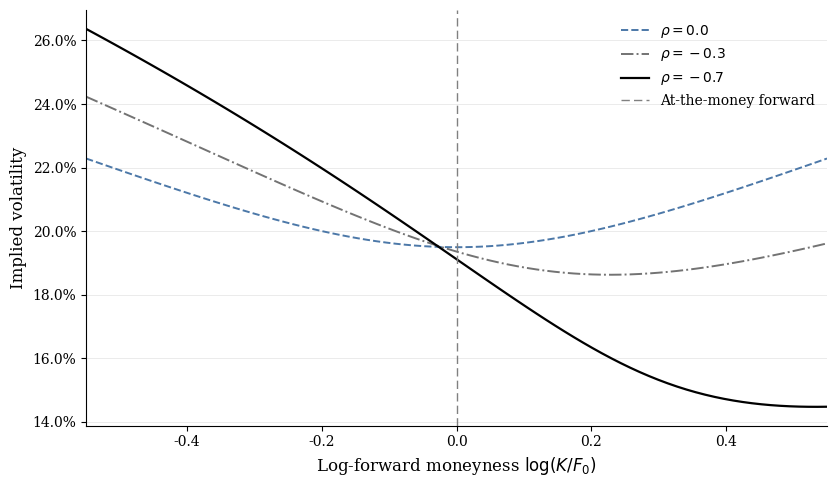

Here is the Python script that generated this plot:
# =============================================================
# Heston Stochastic Volatility Model
# Numerical implementation for Section 6.4
# =============================================================

import math
import numpy as np
from scipy.integrate import quad
import pandas as pd
import matplotlib.pyplot as plt
from scipy.stats import norm
from matplotlib.ticker import PercentFormatter

# -------------------------------------------------------------
# 1. Model parameters
# -------------------------------------------------------------

S0 = 100
K = 100
r = 0.04
q = 0.0

v0 = 0.04
vbar_star = 0.04
kappa_star = 2.0
zeta = 0.3
rho = -0.7

T = 1

# -------------------------------------------------------------
# 2. Heston auxiliary quantities
# -------------------------------------------------------------

def heston_auxiliary(phi, j, kappa_star, zeta, rho):
    if j == 1:
        u = 0.5
        b = kappa_star - rho * zeta
    elif j == 2:
        u = -0.5
        b = kappa_star
    else:
        raise ValueError("j must be either 1 or 2")

    gamma = 0.5 * zeta**2
    alpha = 1j * u * phi - 0.5 * phi**2
    beta = b - rho * zeta * 1j * phi

    return u, b, gamma, alpha, beta

# -------------------------------------------------------------
# 3. Riccati quantities
# -------------------------------------------------------------

def heston_riccati(phi, j, kappa_star, zeta, rho):
    u, b, gamma, alpha, beta = heston_auxiliary(phi, j, kappa_star, zeta, rho)

    d = np.sqrt(beta**2 - 4 * gamma * alpha)

    # Choose the square-root with non-negative real part
    if np.real(d) < 0:
        d = -d

    r_plus = (beta + d) / zeta**2
    r_minus = (beta - d) / zeta**2
    g = r_minus / r_plus

    return d, r_plus, r_minus, g

# -------------------------------------------------------------
# 4. Closed-form C_j and D_j
# -------------------------------------------------------------
def heston_CD(phi, j, tau, r, vbar_star, kappa_star, zeta, rho):

    d, r_plus, r_minus, g = heston_riccati(phi, j, kappa_star, zeta, rho)

    exp_term = np.exp(-d * tau)

    D = r_minus * (1 - exp_term) / (1 - g * exp_term)

    C = ((1j * r * phi / vbar_star) * tau + kappa_star
         * (r_minus * tau - (2 / zeta**2)
         * np.log((1 - g * exp_term) / (1 - g))))

    return C, D

# -------------------------------------------------------------
# 5. Fourier integrand
# -------------------------------------------------------------

def heston_integrand(phi, j, S0, K, tau, r, v0, vbar_star, kappa_star, zeta, rho):

    C, D = heston_CD(phi, j, tau, r, vbar_star, kappa_star, zeta, rho)

    x = np.log(S0)

    numerator = np.exp(C * vbar_star + D * v0
        + 1j * phi * x
        - 1j * phi * np.log(K))

    integrand = np.real(numerator / (1j * phi))

    return integrand

# -------------------------------------------------------------
# 6. Numerical evaluation of P1 and P2
# -------------------------------------------------------------

def heston_probability(j, S0, K, tau, r, v0, vbar_star, kappa_star, zeta, rho, upper_bound=100):

    integral, error = quad(heston_integrand, 1e-8, upper_bound,
        args=(j, S0, K, tau, r, v0, vbar_star, kappa_star, zeta, rho),
        limit=200)

    P = 0.5 + integral / np.pi

    return P, error

# -------------------------------------------------------------
# 7. Heston European call price
# -------------------------------------------------------------

def heston_price(S0, K, tau, r, v0, vbar_star, kappa_star, zeta, rho, upper_bound=100):

    P1, error1 = heston_probability(1, S0, K, tau, r, v0, vbar_star, kappa_star, zeta, rho, upper_bound)
    P2, error2 = heston_probability(2, S0, K, tau, r, v0, vbar_star, kappa_star, zeta, rho, upper_bound)

    price = S0 * P1 - K * np.exp(-r * tau) * P2

    return price, P1, P2, error1, error2

#7.1 Obtain price using the default upper bound = 100

price, P1, P2, error1, error2 = heston_price(S0, K, T, r, v0, vbar_star, kappa_star, zeta, rho)

price, P1, P2, error1, error2 = heston_price(S0, K, T, r, v0, vbar_star, kappa_star, zeta, rho)


print(f"1. Heston European call price")
print(f"Heston call price: {price:.6f}")
print(f"P1: {P1:.6f}")
print(f"P2: {P2:.6f}")
print(f"Quadrature error for P1: {error1:.3e}")
print(f"Quadrature error for P2: {error2:.3e}")
print(f"--------------------------")

# -------------------------------------------------------------
# 8. Fourier integration convergence
# -------------------------------------------------------------
#This explains the upper bound of the integral; integral 0 to 100 is a nice numerical approximation of int 0 to inf
#So by about 75–100, the price has stabilized

bounds = [25, 50, 75, 100, 150, 200]
print(f"2. Fourier integration convergence")
for bound in bounds:
    price_bound, _, _, _, _ = heston_price(
        S0, K, T, r, v0, vbar_star, kappa_star, zeta, rho, bound)
    print(bound, price_bound)

print(f"--------------------------")

# -------------------------------------------------------------
# 9. Black--Scholes sanity check
# -------------------------------------------------------------

def bs_call_price(S0, K, tau, r, q, sigma):

    d1 = (np.log(S0 / K) + (r - q + 0.5 * sigma**2) * tau) / (sigma * np.sqrt(tau))
    d2 = d1 - sigma * np.sqrt(tau)

    price = S0 * np.exp(-q * tau) * norm.cdf(d1) - K * np.exp(-r * tau) * norm.cdf(d2)

    return price

sigma0 = np.sqrt(v0)

bs_price = bs_call_price(S0, K, T, r, q, sigma0)

print(f"3. Black-Scholes Comparison (Sanity Check)")
print("Heston price:", price)
print("Black--Scholes price:", bs_price)
print("Difference:", price - bs_price)
print(f"--------------------------")

# -------------------------------------------------------------
# 10. Implied volatility by bisection
# -------------------------------------------------------------

def implied_vol(market_price, S0, K, r, q, T,
                sigma_low=1e-8, sigma_high=2.0, tol=1e-8,
                max_iter=200, expand_max=10):

    lower_bound = max(S0 * np.exp(-q * T) - K * np.exp(-r * T), 0.0)
    upper_bound = S0 * np.exp(-q * T)

    if not (lower_bound <= market_price <= upper_bound):
        return np.nan

    def pricing_error(sigma):
        return bs_call_price(S0, K, T, r, q, sigma) - market_price

    low = sigma_low
    high = sigma_high

    for _ in range(expand_max):
        if pricing_error(low) * pricing_error(high) <= 0:
            break
        high *= 2

    for _ in range(max_iter):
        mid = 0.5 * (low + high)
        error_mid = pricing_error(mid)

        if abs(error_mid) < tol:
            return mid

        if pricing_error(low) * error_mid <= 0:
            high = mid
        else:
            low = mid

    return 0.5 * (low + high)

# -------------------------------------------------------------
# 11. Correlation sensitivity
# -------------------------------------------------------------

rho_values = [0.0, -0.3, -0.7]

curve_styles = {
    0.0: {"color": "#4C78A8", "linestyle": "--", "linewidth": 1.4, "label": r"$\rho=0.0$"},
    -0.3: {"color": "0.45", "linestyle": "-.", "linewidth": 1.4, "label": r"$\rho=-0.3$"},
    -0.7: {"color": "black", "linestyle": "-", "linewidth": 1.6, "label": r"$\rho=-0.7$"},
}

F0 = S0 * np.exp((r - q) * T)

log_moneyness = np.linspace(-0.55, 0.55, 80)
K_values = F0 * np.exp(log_moneyness)

plt.rcParams.update({
    "font.family": "serif",
    "font.size": 11,
    "axes.spines.top": False,
    "axes.spines.right": False,
})

fig, ax = plt.subplots(figsize=(8.5, 5.0))

rho_results = []

for rho_i in rho_values:

    implied_vols_rho = []

    for K_i in K_values:

        price_i, _, _, _, _ = heston_price(
            S0, K_i, T, r, v0, vbar_star, kappa_star, zeta, rho_i, upper_bound=100
        )

        iv_i = implied_vol(price_i, S0, K_i, r, q, T)
        implied_vols_rho.append(iv_i)

        rho_results.append({
            "rho": rho_i,
            "K": K_i,
            "log_moneyness": np.log(K_i / F0),
            "Heston_price": price_i,
            "implied_volatility": iv_i
        })

    ax.plot(log_moneyness, implied_vols_rho, **curve_styles[rho_i])

ax.axvline(0, color="0.5", linestyle=(0, (6, 3)), linewidth=1.0,
           label="At-the-money forward")

ax.set_xlabel(r"Log-forward moneyness $\log(K/F_0)$", fontsize=12)
ax.set_ylabel("Implied volatility", fontsize=12)

ax.yaxis.set_major_formatter(PercentFormatter(xmax=1.0))
ax.tick_params(axis="both", labelsize=10)

ax.grid(axis="y", linewidth=0.5, alpha=0.35)

ax.legend(frameon=False, loc="upper right", fontsize=10)

ax.set_xlim(-0.55, 0.55)

fig.tight_layout()

# -------------------------------------------------------------
# 12. Save numerical results
# -------------------------------------------------------------

rho_results = pd.DataFrame(rho_results)

results_filename = "heston_rho_sensitivity_results.csv"
rho_results.to_csv(results_filename, index=False)

print(f"Saved Heston correlation-sensitivity results to: {results_filename}")

# -------------------------------------------------------------
# 13. Save figure
# -------------------------------------------------------------

figure_filename = "heston_rho_sensitivity.png"

fig.savefig(figure_filename, dpi=400, bbox_inches="tight")

print(f"Saved figure to: {figure_filename}")

plt.show()
